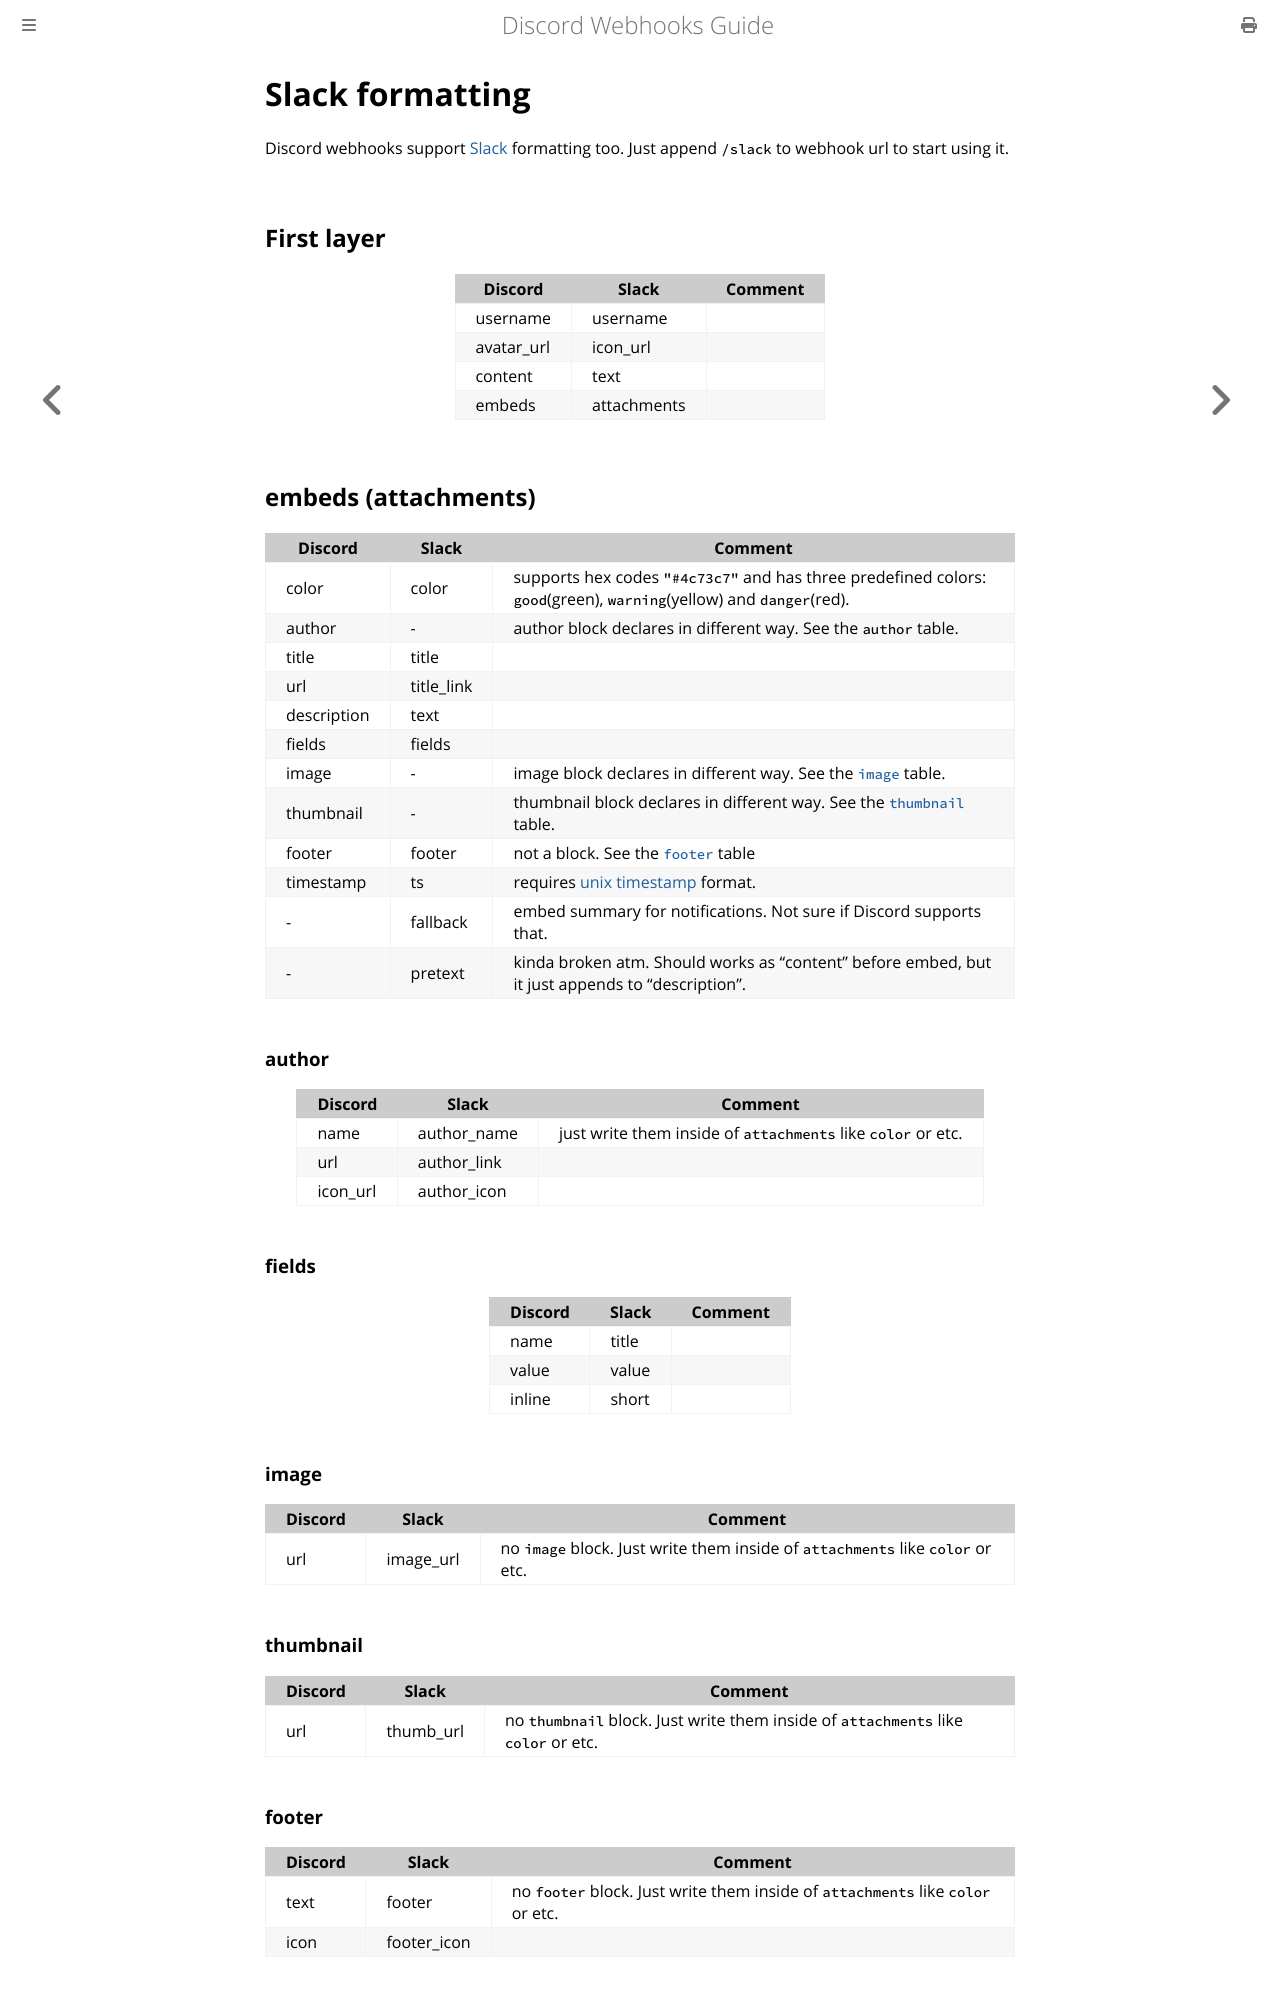

repository: Birdie0/discord-webhooks-guide · page: other/slack_formatting.html · generator: mdbook

# Slack formatting

Discord webhooks support [Slack](https://slack.com/) formatting too.
Just append `/slack` to webhook url to start using it.

## First layer

| Discord    | Slack       | Comment |
| ---------- | ----------- | ------- |
| username   | username    |         |
| avatar_url | icon_url    |         |
| content    | text        |         |
| embeds     | attachments |         |

## embeds (attachments)

| Discord     | Slack      | Comment                                                                                                             |
| ----------- | ---------- | ------------------------------------------------------------------------------------------------------------------- |
| color       | color      | supports hex codes `"#4c73c7"` and has three predefined colors: `good`(green), `warning`(yellow) and `danger`(red). |
| author      | -          | author block declares in different way. See the `author` table.                                                     |
| title       | title      |                                                                                                                     |
| url         | title_link |                                                                                                                     |
| description | text       |                                                                                                                     |
| fields      | fields     |                                                                                                                     |
| image       | -          | image block declares in different way. See the [`image`](#image) table.                                             |
| thumbnail   | -          | thumbnail block declares in different way. See the [`thumbnail`](#thumbnail) table.                                 |
| footer      | footer     | not a block. See the [`footer`](#footer) table                                                                      |
| timestamp   | ts         | requires [unix timestamp](https://www.unixtimestamp.com/) format.                                              |
| -           | fallback   | embed summary for notifications. Not sure if Discord supports that.                                                 |
| -           | pretext    | kinda broken atm. Should works as "content" before embed, but it just appends to "description".                     |

### author

| Discord  | Slack       | Comment                                                      |
| -------- | ----------- | ------------------------------------------------------------ |
| name     | author_name | just write them inside of `attachments` like `color` or etc. |
| url      | author_link |                                                              |
| icon_url | author_icon |                                                              |

### fields

| Discord | Slack | Comment |
| ------- | ----- | ------- |
| name    | title |         |
| value   | value |         |
| inline  | short |         |

### image

| Discord | Slack     | Comment                                                                        |
| ------- | --------- | ------------------------------------------------------------------------------ |
| url     | image_url | no `image` block. Just write them inside of `attachments` like `color` or etc. |

### thumbnail

| Discord | Slack     | Comment                                                                            |
| ------- | --------- | ---------------------------------------------------------------------------------- |
| url     | thumb_url | no `thumbnail` block. Just write them inside of `attachments` like `color` or etc. |
